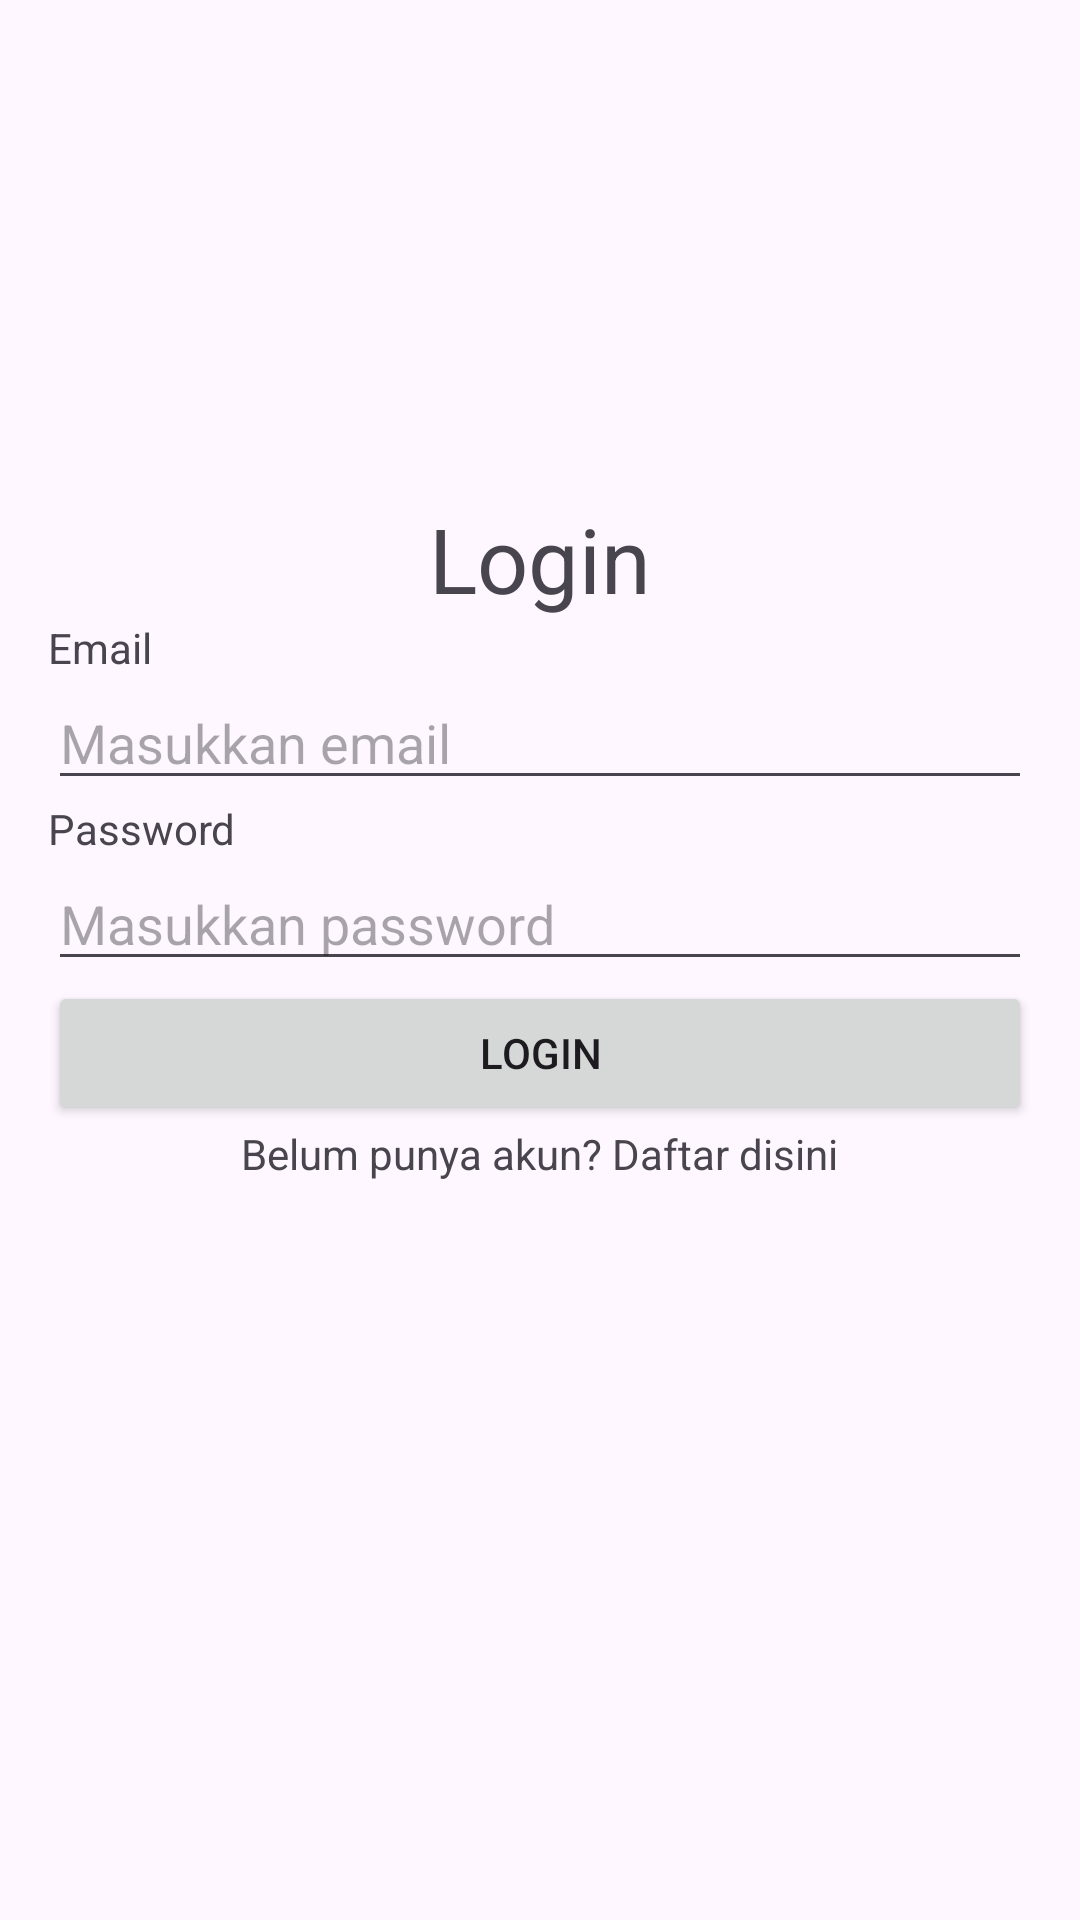

Produce the Android XML layout that renders to this screen, including the resource entries it uses.
<!-- AndroidManifest.xml: application theme Theme.example -->
<!-- res/layout/login.xml -->
<?xml version="1.0" encoding="utf-8"?>
<LinearLayout android:layout_width="match_parent"
    android:layout_height="match_parent"
    android:orientation="vertical"
    android:padding="16dp"
    xmlns:android="http://schemas.android.com/apk/res/android">


    <ImageView
        android:layout_width="100dp"
        android:layout_height="100dp"
        android:src="@drawable/logoamikom"
        android:layout_gravity="center"
        android:layout_marginBottom="20dp"
        android:layout_marginTop="30dp"></ImageView>


    <TextView
        android:layout_width="wrap_content"
        android:layout_height="wrap_content"
        android:text="@string/teks1"
        android:textSize="30dp"
        android:layout_gravity="center"></TextView>


    <TextView
        android:layout_width="wrap_content"
        android:layout_height="wrap_content"
        android:text="Email"></TextView>


    <EditText
        android:layout_width="match_parent"
        android:layout_height="wrap_content"
        android:hint="Masukkan email"
        android:inputType="textEmailAddress">
    </EditText>


    <TextView
        android:layout_width="wrap_content"
        android:layout_height="wrap_content"
        android:text="Password"></TextView>


    <EditText
        android:layout_width="match_parent"
        android:layout_height="wrap_content"
        android:hint="Masukkan password"
        android:inputType="textPassword">
    </EditText>


    <Button
        android:layout_width="match_parent"
        android:layout_height="wrap_content"
        android:text="Login"></Button>

    <TextView
        android:layout_width="wrap_content"
        android:layout_height="wrap_content"
        android:text="@string/register"
        android:layout_gravity="center"></TextView>
</LinearLayout>
<!-- resources referenced by this layout -->
<resources>
  <string name="register">Belum punya akun? Daftar disini</string>
  <string name="teks1">Login</string>
  <style name="Theme.example" parent="Base.Theme.example" />
  <style name="Base.Theme.example" parent="Theme.Material3.DayNight.NoActionBar">
          
          
      </style>
</resources>
